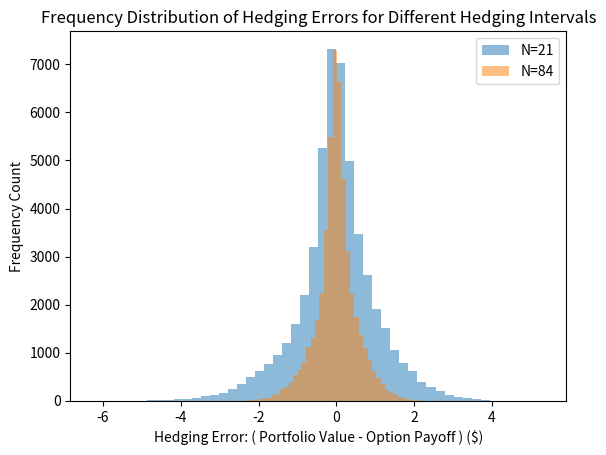

Recreate this plot in Python.
import numpy as np
import matplotlib.pyplot as plt
from scipy.stats import norm
import time

def simulate_paths(S0, sigma, r, T, N, n_paths):
    dt = T/N
    dW = np.random.randn(N, n_paths) * np.sqrt(dt)  # Array of Wiener increments
    paths = np.zeros((N+1, n_paths))
    paths[0] = S0
    for t in range(1, N+1):
        paths[t] = paths[t-1] * np.exp((r - 0.5*sigma**2)*dt + sigma*dW[t-1])
    return paths

def compute_phi(paths, K, r, sigma, t, T):
    dt = T/paths.shape[0]
    d1 = (np.log(paths[t]/K) + (r + 0.5*sigma**2)*(T-t*dt)) / (sigma*np.sqrt(T-t*dt))
    return norm.cdf(d1)

def compute_psi(paths, K, r, sigma, t, T):
    dt = T/paths.shape[0]
    d1 = (np.log(paths[t]/K) + (r + 0.5*sigma**2)*(T-t*dt)) / (sigma*np.sqrt(T-t*dt))
    d2 = d1 - sigma*np.sqrt(T-t*dt)
    return -K * np.exp(-r*(T-t*dt)) * norm.cdf(d2)

# Record the start time
start_time = time.time()

S_0 = 100
K = 100
sigma = 0.2
r = 0.05
T = 1/12

# Parameters
num_paths = 50000
hedging_intervals = [21, 84]  
errors = {N: [] for N in hedging_intervals}  

def bs_call_price(S, K, r, sigma, T):
    d1 = (np.log(S/K) + (r + 0.5*sigma**2)*T) / (sigma*np.sqrt(T))
    d2 = d1 - sigma*np.sqrt(T)
    return S * norm.cdf(d1) - K * np.exp(-r*T) * norm.cdf(d2)

# for N in hedging_intervals:
#     dt = T/N  
    
#     paths = simulate_paths(S_0, sigma, r, T, N, num_paths)
#     B = np.exp(r * np.linspace(0, T, N+1))  # Bond value at each time step
    
#     portfolio_values = bs_call_price(S_0, K, r, sigma, T)  # Initial portfolio value when selling the call
    
#     cash = portfolio_values - compute_phi(paths, K, r, sigma, 0, T) * paths[0] + compute_psi(paths, K, r, sigma, 0, T)  # Adjusted cash position
    
#     for t in range(1, N):  # Start from 1 as we've already initialized at t=0
#         delta_prev = compute_phi(paths, K, r, sigma, t-1, T)
#         delta_now = compute_phi(paths, K, r, sigma, t, T)
        
#         # Adjust portfolio for change in stock and bond positions
#         cash -= (delta_now - delta_prev) * paths[t]
#         cash *= np.exp(r*dt)  # Account for risk-free interest on cash
        
#         portfolio_values = cash + delta_now * paths[t]  # Update portfolio value
    
#     option_payoffs = np.maximum(paths[-1] - K, 0)
#     hedging_errors = portfolio_values - option_payoffs
#     errors[N] = hedging_errors
    
#     plt.hist(hedging_errors, bins=50, alpha=0.5, label=f'N={N}')
#     plt.legend()
for N in hedging_intervals:
    dt = T/N  
    
    paths = simulate_paths(S_0, sigma, r, T, N, num_paths)
    
    portfolio_values = bs_call_price(S_0, K, r, sigma, T)  # Initial portfolio value when selling the call
    delta_initial = compute_phi(paths, K, r, sigma, 0, T)
    
    # Initial positions in stock and bond
    stock_position = delta_initial * paths[0]
    bond_position = portfolio_values - stock_position  # Everything not invested in stock is invested in bond
    
    for t in range(1, N):  
        delta_now = compute_phi(paths, K, r, sigma, t, T)
        
        # Calculate change in stock position based on new delta
        change_in_stock = (delta_now - delta_initial) * paths[t]
        
        # Update bond position: account for interest and change in stock position
        bond_position = bond_position * np.exp(r*dt) - change_in_stock
        
        # Update stock position
        stock_position = delta_now * paths[t]
        
        delta_initial = delta_now
    
    option_payoffs = np.maximum(paths[-1] - K, 0)
    
    # Total portfolio value = stock position + bond position
    portfolio_values = stock_position + bond_position
    hedging_errors = portfolio_values - option_payoffs
    errors[N] = hedging_errors
    
    plt.hist(hedging_errors, bins=50, alpha=0.5, label=f'N={N}')
    plt.legend()

end_time = time.time()
elapsed_time = end_time - start_time
print(f"Time elapsed: {elapsed_time} seconds")
plt.xlabel(r'Hedging Error: ( Portfolio Value - Option Payoff ) (\$)')
plt.ylabel(r'Frequency Count')
plt.title(r'Frequency Distribution of Hedging Errors for Different Hedging Intervals')
plt.show()
